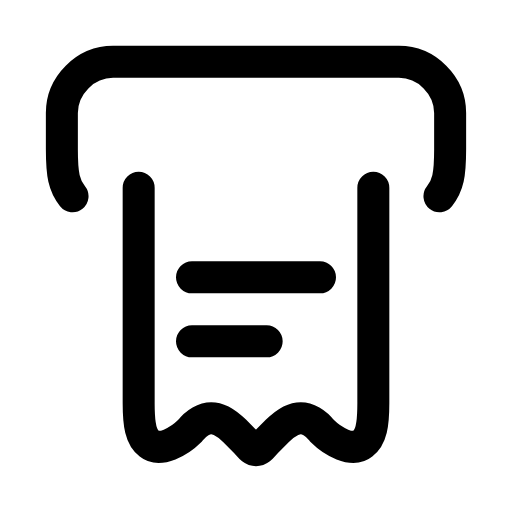
t = 0.00 s
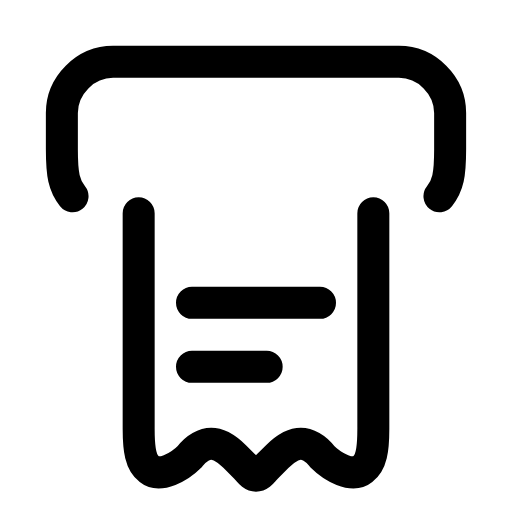
t = 0.27 s
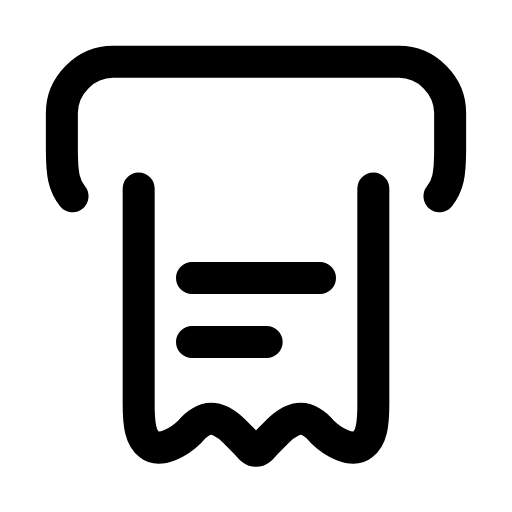
t = 0.54 s
t = 0.78 s: frame unchanged from t = 0.00 s, image omitted
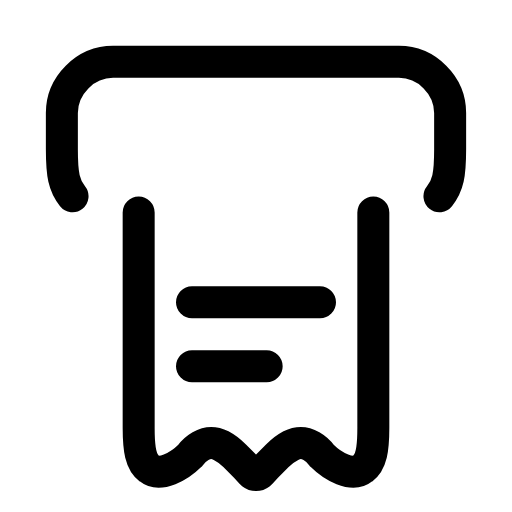
t = 1.08 s
t = 1.32 s: frame unchanged from t = 0.54 s, image omitted

The animated SVG that drew these frames (rendered in a browser with its animation timeline set to each time). Animation: 1 SMIL element (animateTransform=1); one cycle of 1.60 s, repeats indefinitely.

<svg xmlns="http://www.w3.org/2000/svg" width="24" height="24" viewBox="0 0 24 24" fill="none"><path stroke="currentColor" stroke-width="1.5" stroke-linecap="round" stroke-linejoin="round" fill="none" d="M3.4 9.2C3 8.7 2.9 8.2 2.9 7L2.9 5.3C2.9 4 4 2.9 5.3 2.9L18.7 2.9C20 2.9 21.1 4 21.1 5.3L21.1 7C21.1 8.2 21 8.7 20.6 9.2"></path><g><animateTransform attributeName="transform" type="translate" values="0 0;0 1.2;0 0;0 0;0 1.2;0 0;0 0" keyTimes="0;0.225;0.45;0.6;0.75;0.9;1" dur="1.6s" repeatCount="indefinite" calcMode="spline" keySplines="0.16 1 0.3 1;0.16 1 0.3 1;0.16 1 0.3 1;0.16 1 0.3 1;0.16 1 0.3 1;0.16 1 0.3 1"/><path stroke="currentColor" stroke-width="1.5" stroke-linecap="round" stroke-linejoin="round" fill="none" d="M6.5 8.8L6.5 18.9C6.5 19.9 6.6 20.5 7 20.8C7.5 21.2 8.4 20.7 8.9 20.2C9.2 19.8 9.6 19.6 9.9 19.6C10.1 19.6 10.5 19.7 11 20.2L11.5 20.7C11.7 20.9 11.8 21.1 12 21.1C12.2 21.1 12.3 20.9 12.5 20.7L13 20.2C13.5 19.7 13.9 19.6 14.1 19.6C14.4 19.6 14.8 19.8 15.1 20.2C15.6 20.7 16.5 21.2 17 20.8C17.4 20.5 17.5 19.9 17.5 18.9L17.5 8.8"></path><path stroke="currentColor" stroke-width="1.5" stroke-linecap="round" stroke-linejoin="round" fill="none" d="M9 13L15 13M9 16L12.5 16"></path></g></svg>
